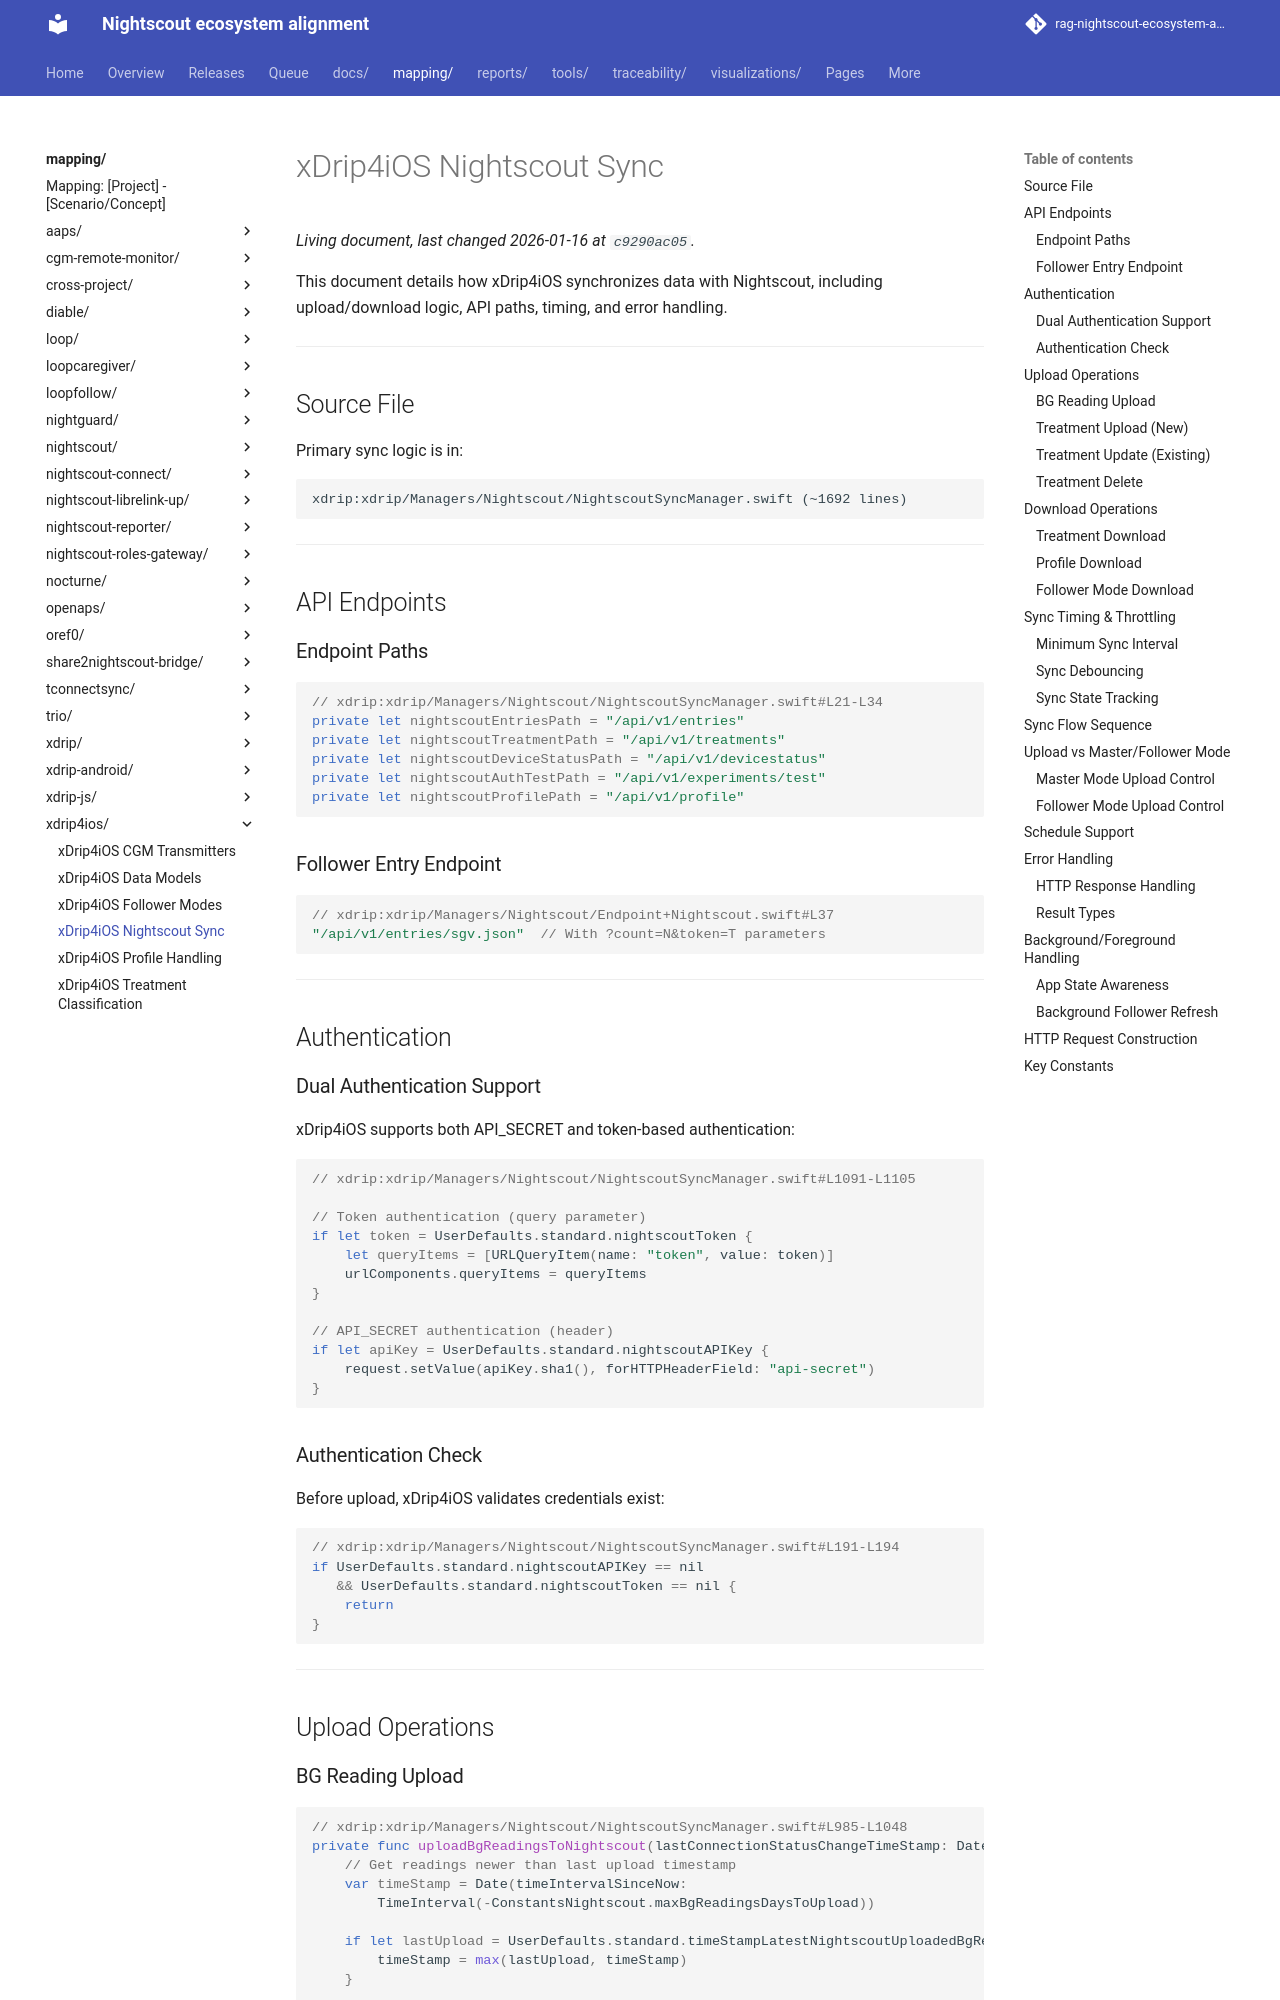

repository: bewest/rag-nightscout-ecosystem-alignment · page: mapping/xdrip4ios/nightscout-sync.html · generator: mkdocs

# xDrip4iOS Nightscout Sync

This document details how xDrip4iOS synchronizes data with Nightscout, including upload/download logic, API paths, timing, and error handling.

---

## Source File

Primary sync logic is in:
```
xdrip:xdrip/Managers/Nightscout/NightscoutSyncManager.swift (~1692 lines)
```

---

## API Endpoints

### Endpoint Paths

```swift
// xdrip:xdrip/Managers/Nightscout/NightscoutSyncManager.swift#L21-L34
private let nightscoutEntriesPath = "/api/v1/entries"
private let nightscoutTreatmentPath = "/api/v1/treatments"
private let nightscoutDeviceStatusPath = "/api/v1/devicestatus"
private let nightscoutAuthTestPath = "/api/v1/experiments/test"
private let nightscoutProfilePath = "/api/v1/profile"
```

### Follower Entry Endpoint

```swift
// xdrip:xdrip/Managers/Nightscout/Endpoint+Nightscout.swift#L37
"/api/v1/entries/sgv.json"  // With ?count=N&token=T parameters
```

---

## Authentication

### Dual Authentication Support

xDrip4iOS supports both API_SECRET and token-based authentication:

```swift
// xdrip:xdrip/Managers/Nightscout/NightscoutSyncManager.swift#L1091-L1105

// Token authentication (query parameter)
if let token = UserDefaults.standard.nightscoutToken {
    let queryItems = [URLQueryItem(name: "token", value: token)]
    urlComponents.queryItems = queryItems
}

// API_SECRET authentication (header)
if let apiKey = UserDefaults.standard.nightscoutAPIKey {
    request.setValue(apiKey.sha1(), forHTTPHeaderField: "api-secret")
}
```

### Authentication Check

Before upload, xDrip4iOS validates credentials exist:

```swift
// xdrip:xdrip/Managers/Nightscout/NightscoutSyncManager.swift#L191-L194
if UserDefaults.standard.nightscoutAPIKey == nil 
   && UserDefaults.standard.nightscoutToken == nil {
    return
}
```

---

## Upload Operations
